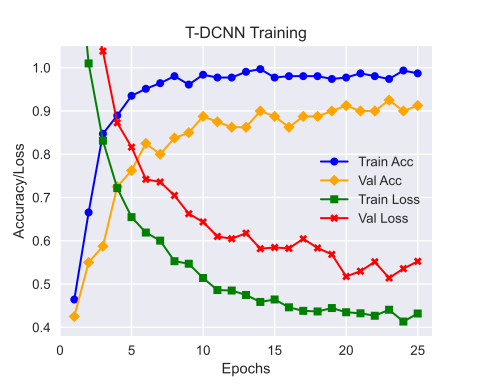

The table this chart was drawn from, first rows:
loss, accuracy, val_loss, val_accuracy, lr
1.359, 0.4643, 1.287, 0.425, 0.0001
1.01, 0.6656, 1.163, 0.55, 0.0001
0.8314, 0.8474, 1.038, 0.5875, 0.0001
0.7217, 0.8896, 0.8727, 0.725, 0.0001
0.6547, 0.9351, 0.8164, 0.7625, 0.0001
0.6191, 0.9513, 0.7422, 0.825, 0.0001
0.6004, 0.9643, 0.7359, 0.8, 0.0001
0.5529, 0.9805, 0.7048, 0.8375, 0.0001
0.547, 0.961, 0.6626, 0.85, 0.0001
0.514, 0.9838, 0.6435, 0.8875, 0.0001
0.4862, 0.9773, 0.6101, 0.875, 0.0001
0.4851, 0.9773, 0.6048, 0.8625, 0.0001
0.4748, 0.9906, 0.6176, 0.8625, 5e-05
0.4587, 0.9968, 0.5818, 0.9, 5e-05
0.4644, 0.9773, 0.5846, 0.8875, 5e-05
0.4463, 0.9805, 0.5825, 0.8625, 5e-05
0.4381, 0.9805, 0.6046, 0.8875, 2.5e-05
0.4367, 0.9805, 0.5835, 0.8875, 2.5e-05
0.4446, 0.974, 0.5686, 0.9, 1.25e-05
0.4349, 0.9773, 0.5176, 0.9125, 1.25e-05
0.4325, 0.987, 0.5298, 0.9, 1.25e-05
0.4268, 0.9805, 0.5514, 0.9, 1.25e-05
0.4407, 0.974, 0.514, 0.925, 6.25e-06
0.4134, 0.9935, 0.5357, 0.9, 6.25e-06
0.432, 0.987, 0.5525, 0.9125, 6.25e-06
